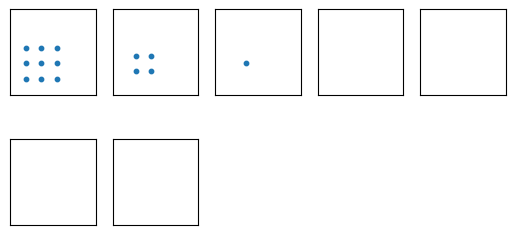

Recreate this plot in Python.
# -*- coding: utf-8 -*-
"""
Created on Tue Jan 18 11:22:02 2022

[redacted]
"""

#%%Functions and initalization:
import matplotlib.pyplot as plt
import numpy as np
from matplotlib.animation import FuncAnimation
import scipy.signal
levels = np.array([177,255, 297, 325])
lnorm = levels/325
gens = 7
n = 11
global X
global img      
global A

#%%3x3 matrix
A = np.zeros((n,n))
for i in [2,4,6]:
    for j in [2,4,6]:
        A[i,j] = 1
        
xgens = np.zeros((n,n,gens+1))
xgens[:,:,0] = A


''' define growth function with growth/shrink ranges '''
def growthAND(U):
  return 0+ (U>=2) - (U<2)

def growthOR(U):
    return 0 + (U>=1)-(U<1)

def growthstrictAND(U):
  return 0+ (U>=3) - (U<3)

def growthNAND(U):
    return 0 + (U<1) - (U>=1)
K = np.asarray([[1,1,1], [1,0,1], [1,1,1]])
K_sum = np.sum(K)


def update(A,i):
  ''' use convolution '''
  U = scipy.signal.convolve2d(A, K, mode='same', boundary='fill', fillvalue = 0)
  N = np.clip(A + growthstrictAND(U), 0, 1)  
  return N

fig = plt.figure(dpi=150)

for i in range(1,gens+1):    
    xgens[:,:,i] = update(xgens[:,:,i-1],i)
    ax = fig.add_subplot(3,5,i)
    sx,sy = np.nonzero(xgens[:,:,i-1])
    plt.scatter(sx,sy,10,cmap='binary')
    plt.xlim([0,n])
    plt.ylim([0,n])
    ax.set_aspect('equal')
    # plt.axis('off')
    ax.axes.xaxis.set_visible(False)
    ax.axes.yaxis.set_visible(False)


